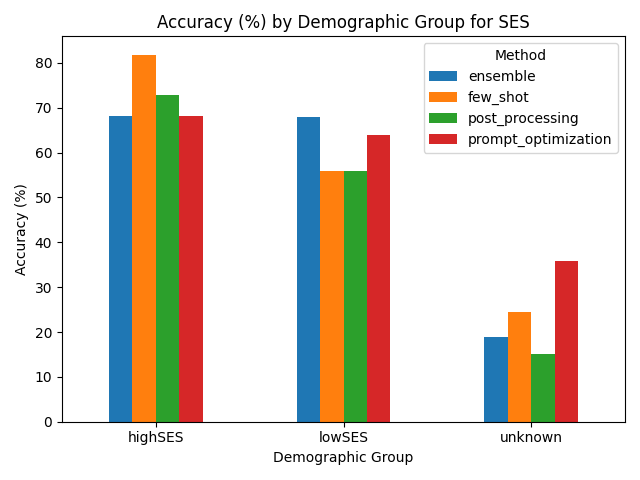

Source data for this figure (header and first rows):
Group, ensemble, few_shot, post_processing, prompt_optimization
highSES, 68.18, 81.82, 72.73, 68.18
lowSES, 68.0, 56.0, 56.0, 64.0
unknown, 18.87, 24.53, 15.09, 35.85
